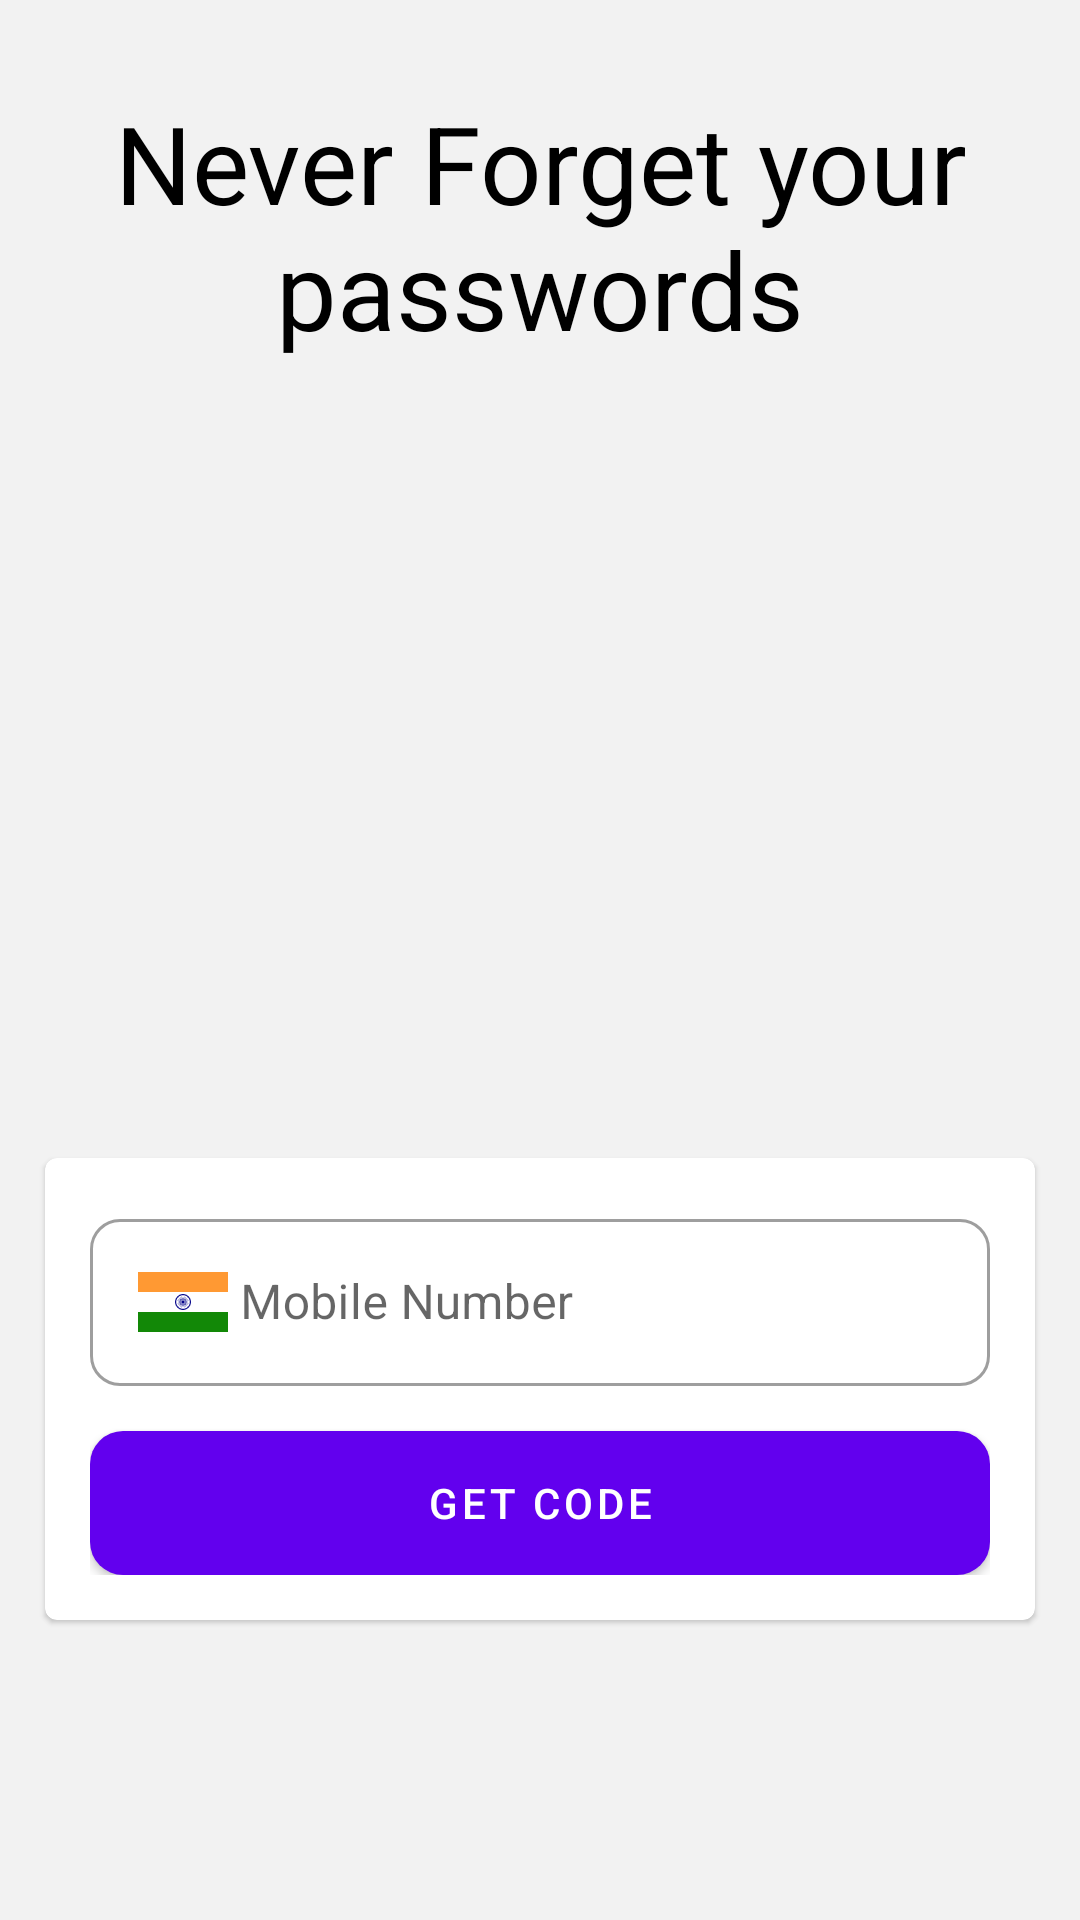

Here is an Android app screen rendered from its layout file. Give the layout XML and the strings, colors and styles it references.
<!-- AndroidManifest.xml: application theme AppTheme -->
<!-- res/layout/activity_login.xml -->
<?xml version="1.0" encoding="utf-8"?>
<RelativeLayout xmlns:android="http://schemas.android.com/apk/res/android"
    xmlns:app="http://schemas.android.com/apk/res-auto"
    xmlns:tools="http://schemas.android.com/tools"
    android:id="@+id/phoneNumberEt"
    android:background="#f2f2f2"
    android:layout_width="match_parent"
    android:layout_height="match_parent"
    android:orientation="vertical"
    tools:context=".screen.Login">
    <LinearLayout
        android:layout_width="match_parent"
        android:layout_height="wrap_content"
        android:orientation="vertical">
        <TextView
            android:layout_width="match_parent"
            android:layout_height="wrap_content"
            android:gravity="center"
            android:textSize="36sp"
            android:textColor="#000000"
            android:paddingTop="30dp"
            android:text="Never Forget your passwords"/>
        <ImageView
            android:layout_width="wrap_content"
            android:layout_height="wrap_content"
            android:src="@drawable/ic_undraw_my_password_d6kg"/>
    </LinearLayout>
    <com.google.android.material.card.MaterialCardView
        xmlns:android="http://schemas.android.com/apk/res/android"
        xmlns:app="http://schemas.android.com/apk/res-auto"
        xmlns:tools="http://schemas.android.com/tools"
        android:id="@+id/phoneNo_card"
        android:layout_width="match_parent"
        android:layout_height="wrap_content"
        android:layout_alignParentBottom="true"
        android:layout_marginBottom="100dp"
        android:layout_marginLeft="15dp"
        android:layout_marginRight="15dp">
        <LinearLayout
            android:layout_width="match_parent"
            android:layout_height="wrap_content"
            android:orientation="vertical"
            android:padding="15dp">
            <com.google.android.material.textfield.TextInputLayout
                android:id="@+id/editTextPhone"
                android:layout_width="match_parent"
                android:layout_height="wrap_content"
                style="@style/Widget.MaterialComponents.TextInputLayout.OutlinedBox"
                android:hint="Mobile Number"
                app:boxCornerRadiusBottomEnd="10dp"
                app:boxCornerRadiusTopEnd="10dp"
                app:boxCornerRadiusBottomStart="10dp"
                app:boxCornerRadiusTopStart="10dp">

                <com.google.android.material.textfield.TextInputEditText
                    android:layout_width="match_parent"
                    android:layout_height="wrap_content"
                    android:inputType="phone"
                    android:drawableStart="@drawable/ic_india_flag"
                    android:drawablePadding="4dp"
                    />
            </com.google.android.material.textfield.TextInputLayout>
            <com.google.android.material.button.MaterialButton
                android:id="@+id/getOtpButton"
                android:layout_width="match_parent"
                android:layout_height="wrap_content"
                android:textColor="@color/colorBackground"
                android:text="Get Code"
                android:layout_marginTop="15dp"
                android:background="@drawable/rounded_shape_buttons"
                app:strokeColor="@color/colorPrimary"

                />
        </LinearLayout>
    </com.google.android.material.card.MaterialCardView>


























</RelativeLayout>
<!-- resources referenced by this layout -->
<resources>
  <color name="colorBackground">#FFFFFF</color>
  <color name="colorPrimary">#6200EE</color>
  <!-- drawable ic_india_flag: vector/xml drawable (drawable, 7768 chars, omitted) -->
  <!-- drawable rounded_shape_buttons (drawable) -->
  <?xml version="1.0" encoding="utf-8"?>
  <shape
      xmlns:android="http://schemas.android.com/apk/res/android"
      android:shape="rectangle"   >
  
      <solid
          android:color="@color/colorPrimary" >
      </solid>
  
      <corners
          android:radius="11dp"   >
      </corners>
  
  </shape>
  <style name="AppTheme" parent="Theme.MaterialComponents.Light.Bridge">
          
          <item name="otpViewStyle">@style/OtpWidget.OtpView</item>
          <item name="colorPrimary">@color/colorPrimary</item>
          <item name="colorPrimaryDark">@color/colorPrimaryDark</item>
          <item name="colorAccent">@color/colorAccent</item>
      </style>
  <color name="colorPrimaryDark">#3700B3</color>
  <color name="colorAccent">#03DAC5</color>
</resources>
